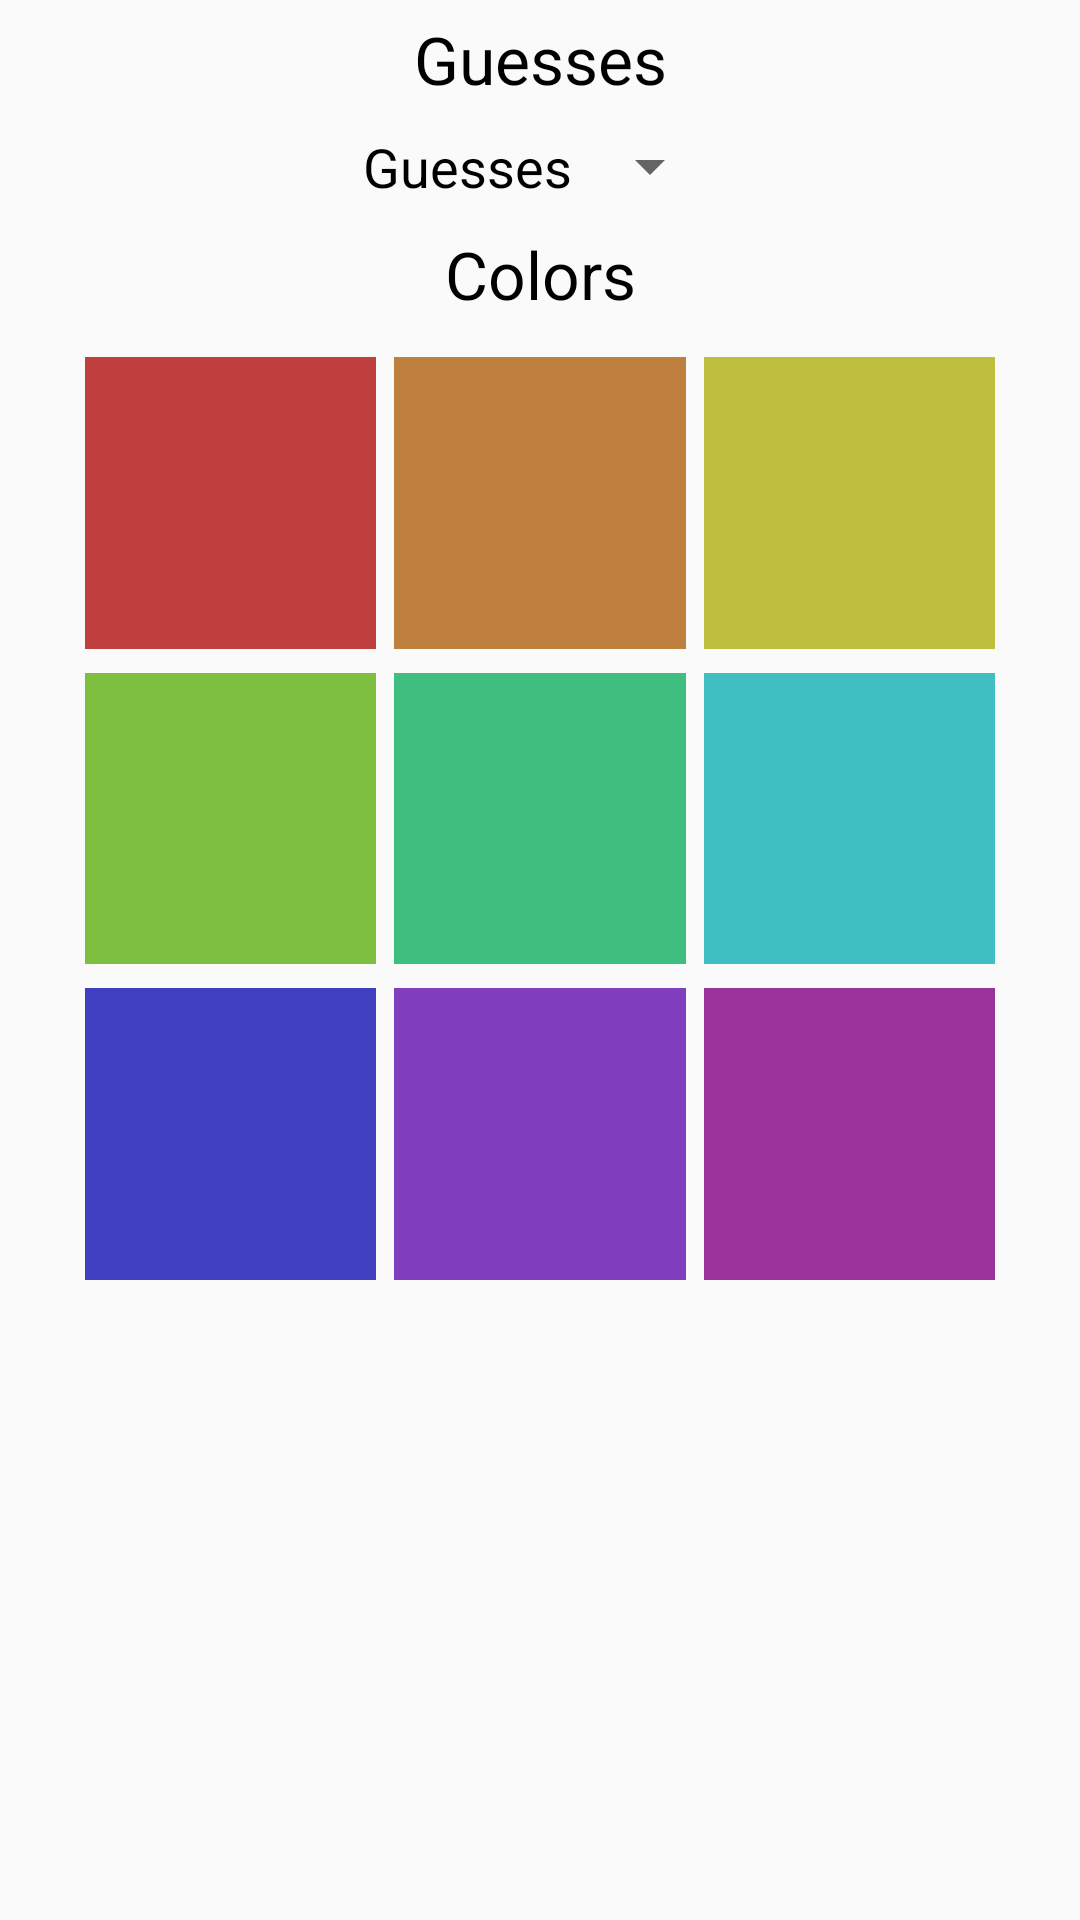

Produce the Android XML layout that renders to this screen, including the resource entries it uses.
<!-- AndroidManifest.xml: application theme Theme.HitOrBlow -->
<!-- res/layout/fragment_options.xml -->
<androidx.constraintlayout.widget.ConstraintLayout xmlns:android="http://schemas.android.com/apk/res/android"
    xmlns:app="http://schemas.android.com/apk/res-auto"
    xmlns:tools="http://schemas.android.com/tools"
    android:id="@+id/constraintLayout"
    android:layout_width="match_parent"
    android:layout_height="match_parent">

    <TextView
        android:id="@+id/guessesText"
        style="@style/BiggerText"
        android:layout_width="match_parent"
        android:layout_height="wrap_content"
        android:gravity="center"
        android:padding="5dp"
        android:text="@string/guesses"
        app:layout_constraintStart_toStartOf="parent"
        app:layout_constraintTop_toTopOf="parent"
        app:layout_constraintWidth_percent=".27" />

    <LinearLayout
        android:id="@+id/countOptions"
        android:layout_width="match_parent"
        android:layout_height="wrap_content"
        app:layout_constraintTop_toBottomOf="@id/guessesText"
        app:layout_constraintStart_toStartOf="parent"
        android:gravity="center"
        android:orientation="horizontal"
        android:padding="2dp">

        <TextView
            style="@style/BigText"
            android:layout_width="wrap_content"
            android:layout_height="wrap_content"
            android:layout_gravity="center_vertical"
            android:padding="2dp"
            android:text="@string/guesses" />

        <Spinner
            android:id="@+id/guessSpinner"
            style="@style/BigText"
            android:layout_width="wrap_content"
            android:layout_height="match_parent" />

    </LinearLayout>

    <TextView
        android:id="@+id/colortext"
        style="@style/BiggerText"
        android:layout_width="match_parent"
        android:layout_height="wrap_content"
        android:gravity="center"
        android:padding="5dp"
        android:text="@string/colors"
        app:layout_constraintStart_toStartOf="parent"
        app:layout_constraintTop_toBottomOf="@id/countOptions" />

    <androidx.constraintlayout.helper.widget.Flow
        android:id="@+id/colorOptions"
        android:layout_width="wrap_content"
        android:layout_height="0dp"
        android:orientation="horizontal"
        android:padding="8dp"
        app:constraint_referenced_ids="red, orange, yellow, green, bluegreen, lightblue, darkblue, purple, pink"
        app:flow_horizontalGap="6dp"
        app:flow_horizontalStyle="packed"
        app:flow_maxElementsWrap="3"
        app:flow_verticalGap="8dp"
        app:flow_wrapMode="aligned"
        app:layout_constraintEnd_toEndOf="parent"
        app:layout_constraintStart_toStartOf="parent"
        app:layout_constraintTop_toBottomOf="@id/colortext" />

    <ImageButton
        android:id="@+id/red"
        android:layout_width="0dp"
        android:layout_height="0dp"
        android:background="@drawable/color_red"
        app:layout_constraintDimensionRatio="1"
        app:layout_constraintWidth_percent=".27"
        tools:ignore="MissingConstraints" />

    <ImageButton
        android:id="@+id/orange"
        android:layout_width="0dp"
        android:layout_height="0dp"
        android:background="@drawable/color_orange"
        app:layout_constraintDimensionRatio="1"
        app:layout_constraintWidth_percent=".27"
        tools:ignore="MissingConstraints" />

    <ImageButton
        android:id="@+id/yellow"
        android:layout_width="0dp"
        android:layout_height="0dp"
        android:background="@drawable/color_yellow"
        app:layout_constraintDimensionRatio="1"
        app:layout_constraintWidth_percent=".27"
        tools:ignore="MissingConstraints" />

    <ImageButton
        android:id="@+id/green"
        android:layout_width="0dp"
        android:layout_height="0dp"
        android:background="@drawable/color_green"
        app:layout_constraintDimensionRatio="1"
        app:layout_constraintWidth_percent=".27"
        tools:ignore="MissingConstraints" />

    <ImageButton
        android:id="@+id/bluegreen"
        android:layout_width="0dp"
        android:layout_height="0dp"
        android:background="@drawable/color_bluegreen"
        app:layout_constraintDimensionRatio="1"
        app:layout_constraintWidth_percent=".27"
        tools:ignore="MissingConstraints" />

    <ImageButton
        android:id="@+id/lightblue"
        android:layout_width="0dp"
        android:layout_height="0dp"
        android:background="@drawable/color_lightblue"
        app:layout_constraintDimensionRatio="1"
        app:layout_constraintWidth_percent=".27"
        tools:ignore="MissingConstraints" />

    <ImageButton
        android:id="@+id/darkblue"
        android:layout_width="0dp"
        android:layout_height="0dp"
        android:background="@drawable/color_darkblue"
        app:layout_constraintDimensionRatio="1"
        app:layout_constraintWidth_percent=".27"
        tools:ignore="MissingConstraints" />

    <ImageButton
        android:id="@+id/purple"
        android:layout_width="0dp"
        android:layout_height="0dp"
        android:background="@drawable/color_purple"
        app:layout_constraintDimensionRatio="1"
        app:layout_constraintWidth_percent=".27"
        tools:ignore="MissingConstraints" />

    <ImageButton
        android:id="@+id/pink"
        android:layout_width="0dp"
        android:layout_height="0dp"
        android:background="@drawable/color_pink"
        app:layout_constraintDimensionRatio="1"
        app:layout_constraintWidth_percent=".27"
        tools:ignore="MissingConstraints" />


</androidx.constraintlayout.widget.ConstraintLayout>
<!-- resources referenced by this layout -->
<resources>
  <!-- drawable color_darkblue (drawable) -->
  <?xml version="1.0" encoding="utf-8"?>
  <shape xmlns:android="http://schemas.android.com/apk/res/android"
      android:shape="rectangle">
      <size
          android:height="100dp"
          android:width="100dp"/>
      <solid android:color="@color/darkblue" />
  </shape>
  <!-- drawable color_green (drawable) -->
  <?xml version="1.0" encoding="utf-8"?>
  <shape xmlns:android="http://schemas.android.com/apk/res/android"
      android:shape="rectangle">
      <size
          android:height="100dp"
          android:width="100dp"/>
      <solid android:color="@color/green" />
  </shape>
  <!-- drawable color_lightblue (drawable) -->
  <?xml version="1.0" encoding="utf-8"?>
  <shape xmlns:android="http://schemas.android.com/apk/res/android"
      android:shape="rectangle">
      <size
          android:height="100dp"
          android:width="100dp"/>
      <solid android:color="@color/lightblue" />
  </shape>
  <!-- drawable color_orange (drawable) -->
  <?xml version="1.0" encoding="utf-8"?>
  <shape xmlns:android="http://schemas.android.com/apk/res/android"
      android:shape="rectangle">
      <size
          android:height="100dp"
          android:width="100dp"/>
      <solid android:color="@color/orange" />
  </shape>
  <!-- drawable color_pink (drawable) -->
  <?xml version="1.0" encoding="utf-8"?>
  <shape xmlns:android="http://schemas.android.com/apk/res/android"
      android:shape="rectangle">
      <size
          android:height="100dp"
          android:width="100dp"/>
      <solid android:color="@color/pink" />
  </shape>
  <!-- drawable color_purple (drawable) -->
  <?xml version="1.0" encoding="utf-8"?>
  <shape xmlns:android="http://schemas.android.com/apk/res/android"
      android:shape="rectangle">
      <size
          android:height="100dp"
          android:width="100dp"/>
      <solid android:color="@color/purple" />
  </shape>
  <!-- drawable color_red (drawable) -->
  <?xml version="1.0" encoding="utf-8"?>
  <shape xmlns:android="http://schemas.android.com/apk/res/android"
      android:shape="rectangle">
      <size
          android:height="100dp"
          android:width="100dp"/>
      <solid android:color="@color/red" />
  </shape>
  <!-- drawable color_yellow (drawable) -->
  <?xml version="1.0" encoding="utf-8"?>
  <shape xmlns:android="http://schemas.android.com/apk/res/android"
      android:shape="rectangle">
      <size
          android:height="100dp"
          android:width="100dp"/>
      <solid android:color="@color/yellow" />
  </shape>
  <string name="colors">Colors</string>
  <string name="guesses">Guesses</string>
  <style name="BigText" parent="TextAppearance.AppCompat">
          <item name="android:textColor">@color/black</item>
          <item name="android:textSize">18sp</item>
      </style>
  <style name="BiggerText" parent="TextAppearance.AppCompat">
          <item name="android:textColor">@color/black</item>
          <item name="android:textSize">22sp</item>
      </style>
  <style name="Theme.HitOrBlow" parent="Theme.AppCompat.Light.DarkActionBar">
          
          <item name="colorPrimary">@color/colorPrimary</item>
          <item name="colorPrimaryDark">@color/colorPrimaryDark</item>
          <item name="colorAccent">@color/colorAccent</item>
      </style>
  <color name="bluegreen">#3FBF7F</color>
  <color name="darkblue">#3F3FBF</color>
  <color name="green">#7FBF3F</color>
  <color name="lightblue">#3FBFBF</color>
  <color name="orange">#BF7F3F</color>
  <color name="pink">#993399</color>
  <color name="purple">#7F3FBF</color>
  <color name="red">	#BF3F3F</color>
  <color name="yellow">#BFBF3F</color>
  <color name="black">#000</color>
  <color name="colorPrimary">#6200EE</color>
  <color name="colorPrimaryDark">#3700B3</color>
  <color name="colorAccent">#03DAC5</color>
</resources>
